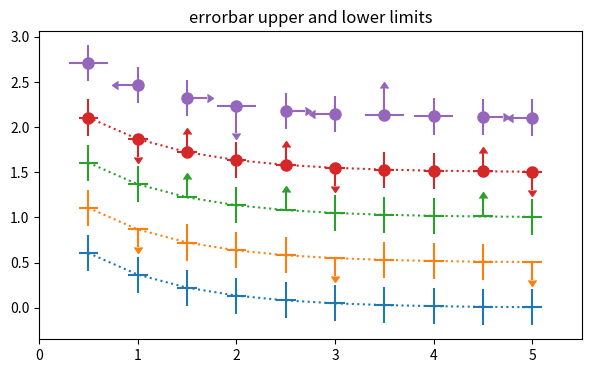

Generate this figure with matplotlib:
import matplotlib.pyplot as plt
import numpy as np

x = np.arange(0.5, 5.5, 0.5)

y = np.exp(-x)
xerr = 0.1
yerr = 0.2
# lower & upper limits of the error
lolims = np.array([0, 0, 1, 0, 1, 0, 0, 0, 1, 0], dtype=bool)
uplims = np.array([0, 1, 0, 0, 0, 1, 0, 0, 0, 1], dtype=bool)
ls = 'dotted'
fig, ax = plt.subplots(figsize=(7, 4))
# standard error bars
ax.errorbar(x, y, xerr=xerr, yerr=yerr, linestyle=ls)
# including upper limits
ax.errorbar(x, y + 0.5, xerr=xerr, yerr=yerr, uplims=uplims, linestyle=ls)
# including lower limits
ax.errorbar(x, y + 1.0, xerr=xerr, yerr=yerr, lolims=lolims, linestyle=ls)
# including lower limits and upper limits
ax.errorbar(x, y + 1.5, xerr=xerr, yerr=yerr, lolims=lolims, uplims=uplims, marker='o', markersize=8, linestyle=ls)
xerr = 0.2
yerr = np.zeros(x.shape) + 0.2
yerr[[3, 6]] = 0.3
# mock up some limits by modifying previous data
xlolims = lolims
xuplims = uplims
lolims = np.zeros(x.shape)
uplims = np.zeros(x.shape)
lolims[[6]] = True
uplims[[3]] = True
ax.errorbar(x, y + 2.1, xerr=xerr, yerr=yerr, xlolims=xlolims, xuplims=xuplims,
            uplims=uplims, lolims=lolims, marker='o', markersize=8, linestyle='none')
ax.set_xlim((0, 5.5))
ax.set_title('errorbar upper and lower limits')
plt.show()
